Photos from the image-classification dataset "processed" in the GitHub repository miguelrabuge/AI-Project. Its 4 classes are: pedestrian green light, pedestrian red light, vehicle green light, vehicle red light.

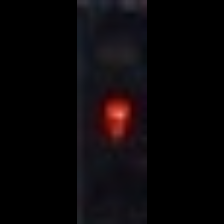
Label: pedestrian red light

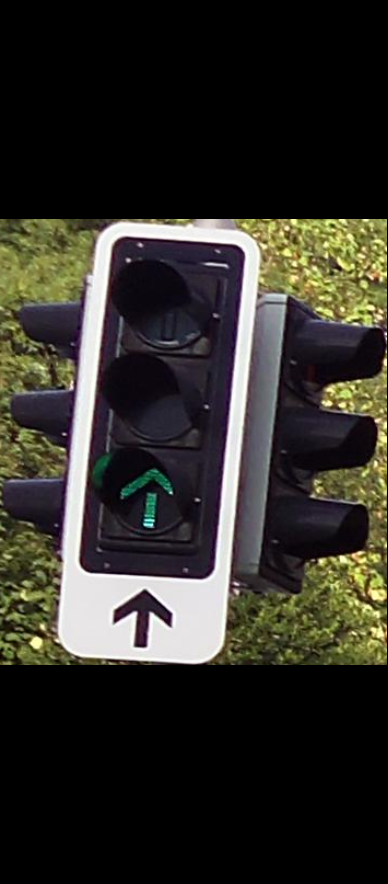
Label: vehicle green light

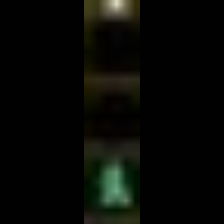
Label: pedestrian green light

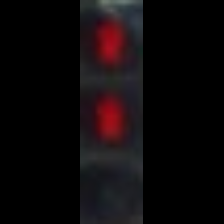
Label: pedestrian red light

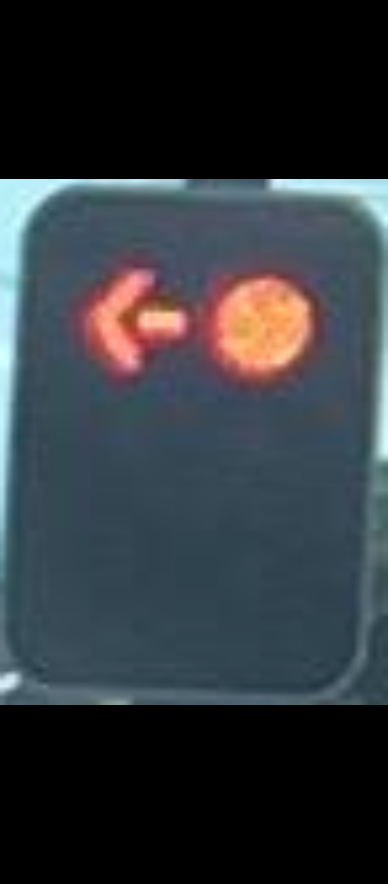
Label: vehicle red light

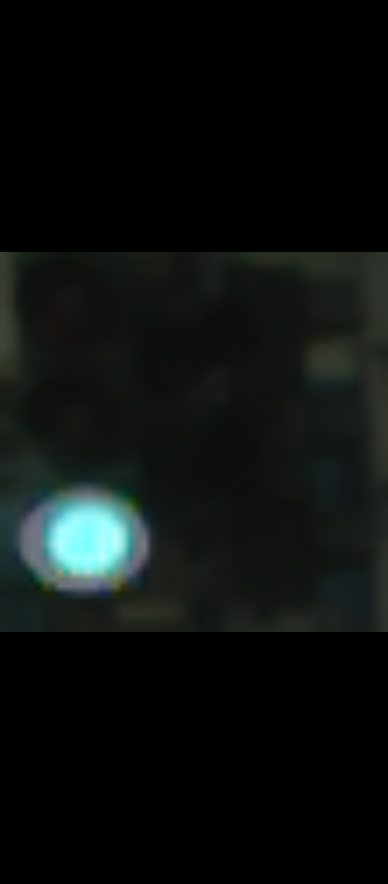
Label: vehicle green light
